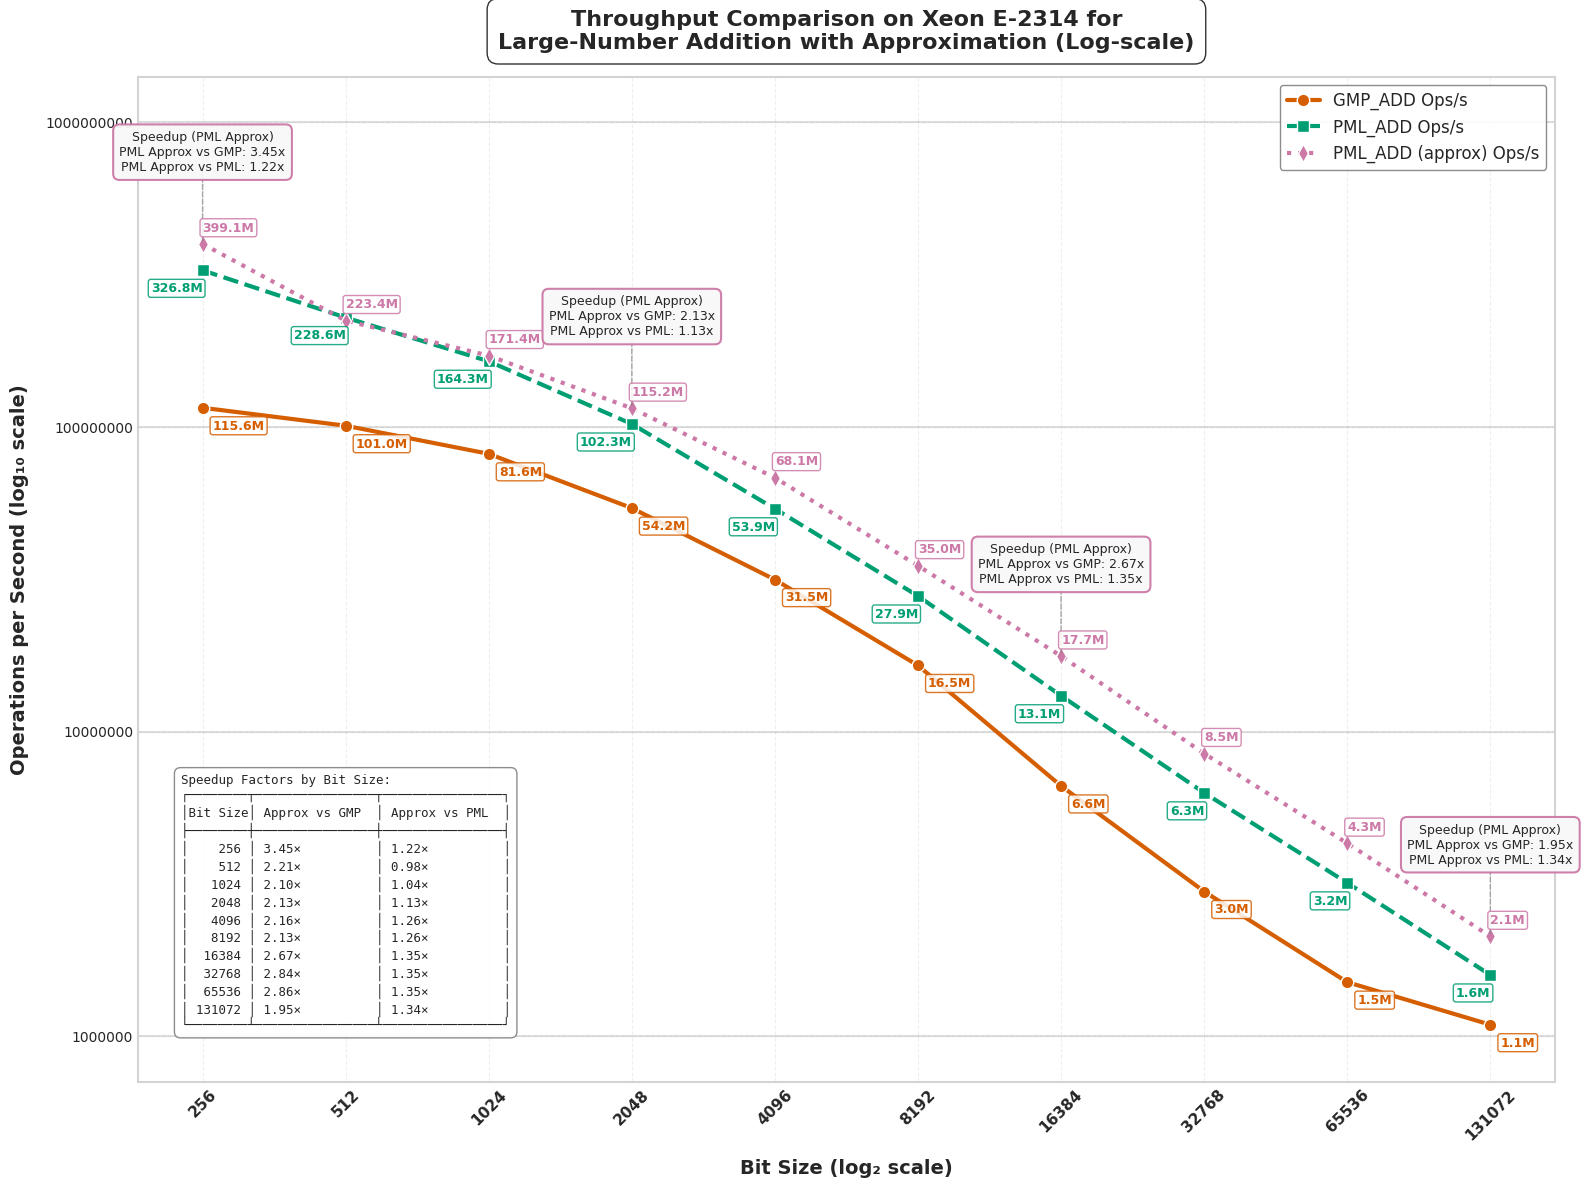

Reproduce this figure in Python.
import matplotlib.pyplot as plt
import numpy as np
import pandas as pd
from matplotlib import rcParams
from matplotlib.ticker import ScalarFormatter
from matplotlib.lines import Line2D
from matplotlib.patches import FancyArrowPatch, Rectangle

# Apply professional styling
plt.style.use('seaborn-v0_8-whitegrid')
rcParams['font.family'] = 'sans-serif'
rcParams['font.sans-serif'] = ['Arial', 'DejaVu Sans', 'Liberation Sans', 'Bitstream Vera Sans', 'sans-serif']

# Updated data with PML_ADD(approx) data
data = {
    "Bit Size": [256, 512, 1024, 2048, 4096, 8192, 16384, 32768, 65536, 131072],
    "GMP_ADD Ops": [115621209, 100961962, 81627840, 54157396, 31536684, 16481172, 6630445, 2985090, 1504493, 1090682],
    "PML_ADD Ops": [326750410, 228606237, 164320986, 102267366, 53881075, 27869415, 13111981, 6293498, 3186806, 1588567],
    "PML_ADD (approx) Ops": [399114525, 223419960, 171415542, 115192934, 68120579, 35027102, 17695372, 8468916, 4298776, 2125860],
    "Speedup (PML_ADD (approx) vs GMP) Ops": [3.45, 2.21, 2.10, 2.13, 2.16, 2.13, 2.67, 2.84, 2.86, 1.95],
    "Speedup (PML_ADD (approx) vs PML_ADD) Ops": [1.22, 0.98, 1.04, 1.13, 1.26, 1.26, 1.35, 1.35, 1.35, 1.34]
}

df = pd.DataFrame(data)

# Enhanced color palette - color-blind friendly but more vibrant
gmp_color = "#D55E00"      # Red-orange
pml_color = "#009E73"      # Teal green
pml_approx_color = "#CC79A7"  # Purple
bg_color = "#FFFFFF"       # White

# --- Plot: Operations per Second (Log-Log Scale) with enhanced visuals ---
fig1 = plt.figure(figsize=(16, 12), dpi=300)
fig1.patch.set_facecolor(bg_color)
ax1 = fig1.add_subplot(111)
ax1.set_facecolor(bg_color)

# Add subtle grid with lower alpha for cleaner look
ax1.grid(True, linestyle='--', alpha=0.3, color='#CCCCCC')

# Add decade lines for the y-axis to make log scale more obvious
y_decade_lines = [1e6, 1e7, 1e8, 1e9]
for y in y_decade_lines:
    ax1.axhline(y=y, linestyle='-', alpha=0.25, color='gray', zorder=1)

# Plot lines with enhanced styling
gmp_line = ax1.plot(df["Bit Size"], df["GMP_ADD Ops"], 
                   marker='o', linestyle='-', linewidth=3, markersize=9,
                   label="GMP_ADD Ops/s", color=gmp_color, markeredgecolor='white', 
                   markeredgewidth=1, zorder=3)

pml_line = ax1.plot(df["Bit Size"], df["PML_ADD Ops"], 
                   marker='s', linestyle='--', linewidth=3, markersize=9,
                   label="PML_ADD Ops/s", color=pml_color, markeredgecolor='white', 
                   markeredgewidth=1, zorder=3)

# Add the new PML_ADD(approx) line
pml_approx_line = ax1.plot(df["Bit Size"], df["PML_ADD (approx) Ops"], 
                          marker='d', linestyle=':', linewidth=3, markersize=9,
                          label="PML_ADD (approx) Ops/s", color=pml_approx_color, markeredgecolor='white', 
                          markeredgewidth=1, zorder=3)

# Place callout boxes at strategic points
selected_indices = [0, 3, 6, 9]  # First, middle, and last points

for i in selected_indices:
    bit_size = df["Bit Size"][i]
    pml_ops = df["PML_ADD Ops"][i]
    pml_approx_ops = df["PML_ADD (approx) Ops"][i]
    
    # Create a callout box for PML_ADD(approx)
    # Position it ABOVE the data point with some padding
    box_y = pml_approx_ops * 2.0  # Position ABOVE PML_ADD(approx) line
    
    # Format the speedup values for PML_ADD(approx)
    speedup_gmp = df["Speedup (PML_ADD (approx) vs GMP) Ops"][i]
    speedup_pml = df["Speedup (PML_ADD (approx) vs PML_ADD) Ops"][i]
    
    # Create the callout text
    callout_text = f"Speedup (PML Approx)\nPML Approx vs GMP: {speedup_gmp:.2f}x\nPML Approx vs PML: {speedup_pml:.2f}x"
    
    # Add a fancy box with the speedup information
    props = dict(boxstyle='round,pad=0.5', facecolor='#F8F8F8', alpha=0.95, 
                edgecolor=pml_approx_color, linewidth=1.5)
    
    # Connect the box to the PML_ADD(approx) data point with a line
    ax1.annotate('', xy=(bit_size, pml_approx_ops), xytext=(bit_size, box_y),
                arrowprops=dict(arrowstyle='-', color='gray', linewidth=1, 
                               linestyle='--', alpha=0.7))
    
    # Add text box
    ax1.text(bit_size, box_y, callout_text, 
            ha='center', va='center', fontsize=9, 
            bbox=props, zorder=5)

# Operations annotations - for clarity and readability
for i in range(0, len(df["Bit Size"]), 1):  # Annotate each point
    bit_size = df["Bit Size"][i]
    
    # Format ops values in millions (M) for readability
    gmp_ops_fmt = f"{df['GMP_ADD Ops'][i]/1e6:.1f}M"
    pml_ops_fmt = f"{df['PML_ADD Ops'][i]/1e6:.1f}M"
    pml_approx_ops_fmt = f"{df['PML_ADD (approx) Ops'][i]/1e6:.1f}M"
    
    # GMP ops annotation
    ax1.text(bit_size * 1.05, df["GMP_ADD Ops"][i] * 0.85,  
             gmp_ops_fmt, 
             fontsize=9, ha='left', color=gmp_color, fontweight="bold", 
             bbox=dict(facecolor='white', alpha=0.85, edgecolor=gmp_color, 
                      boxstyle='round,pad=0.2'))
    
    # PML ops annotation
    ax1.text(bit_size * 1, df["PML_ADD Ops"][i] * 0.85,  
             pml_ops_fmt, 
             fontsize=9, ha='right', color=pml_color, fontweight="bold", 
             bbox=dict(facecolor='white', alpha=0.85, edgecolor=pml_color, 
                      boxstyle='round,pad=0.2'))
    
    # PML_ADD(approx) ops annotation
    ax1.text(bit_size * 1, df["PML_ADD (approx) Ops"][i] * 1.1,  
             pml_approx_ops_fmt, 
             fontsize=9, ha='left', color=pml_approx_color, fontweight="bold", 
             bbox=dict(facecolor='white', alpha=0.85, edgecolor=pml_approx_color, 
                      boxstyle='round,pad=0.2'))

# Scale and label settings
ax1.set_xscale("log", base=2)
ax1.set_yscale("log", base=10)
ax1.set_xticks(df["Bit Size"])
ax1.set_xticklabels(df["Bit Size"], rotation=45, fontsize=11, fontweight="bold")

# Set y-axis ticks at decade marks
ax1.set_yticks([1e6, 1e7, 1e8, 1e9])
formatter = ScalarFormatter()
formatter.set_scientific(False)
ax1.yaxis.set_major_formatter(formatter)

# Axis labels
ax1.set_xlabel("Bit Size (log₂ scale)", fontsize=14, fontweight="bold", labelpad=12)
ax1.set_ylabel("Operations per Second (log₁₀ scale)", fontsize=14, fontweight="bold", labelpad=12)

# Title
title = ax1.set_title("Throughput Comparison on Xeon E-2314 for\nLarge-Number Addition with Approximation (Log-scale)", 
                     fontsize=16, fontweight="bold", pad=20)
plt.setp(title, bbox=dict(facecolor=bg_color, edgecolor=None, alpha=0.8, 
                         pad=5, boxstyle='round,pad=0.5'))

# Enhanced legend for operation throughput
legend = ax1.legend(loc='upper right', fontsize=12, frameon=True, 
                   edgecolor='gray', fancybox=True, framealpha=0.9)

# Create a table-format string with the speedup data for all bit sizes
table_text = "Speedup Factors by Bit Size:\n"
table_text += "┌────────┬────────────────┬────────────────┐\n"
table_text += "│Bit Size│ Approx vs GMP  │ Approx vs PML  │\n"
table_text += "├────────┼────────────────┼────────────────┤\n"

# Add each row of data
for i, bit_size in enumerate(df["Bit Size"]):
    approx_vs_gmp = df["Speedup (PML_ADD (approx) vs GMP) Ops"][i]
    approx_vs_pml = df["Speedup (PML_ADD (approx) vs PML_ADD) Ops"][i]
    
    # Format each row with proper alignment
    bit_size_str = f"{bit_size:6d}"
    approx_vs_gmp_str = f"{approx_vs_gmp:.2f}×"
    approx_vs_pml_str = f"{approx_vs_pml:.2f}×"
    
    table_text += f"│ {bit_size_str} │ {approx_vs_gmp_str:14} │ {approx_vs_pml_str:14} │\n"

# Close the table
table_text += "└────────┴────────────────┴────────────────┘"

# Add explanation box with the data table (at left bottom for better visibility)
ax1.text(0.03, 0.05, table_text, 
         transform=ax1.transAxes, fontsize=9, fontfamily='monospace',
         bbox=dict(facecolor='white', alpha=0.9, edgecolor='gray', boxstyle='round,pad=0.5'),
         ha='left', va='bottom')



# Add a subtle border to the figure
for spine in ax1.spines.values():
    spine.set_edgecolor('lightgray')
    spine.set_linewidth(1.5)

plt.tight_layout(pad=1)
plt.savefig("cpu1_operations_add_approx.svg", dpi=300, bbox_inches='tight', facecolor=bg_color)
plt.savefig("cpu1_operations_add_approx.png", dpi=300, bbox_inches='tight', facecolor=bg_color)

print("Generated operations per second visualization for CPU1 data with PML_ADD(approx) comparison.")